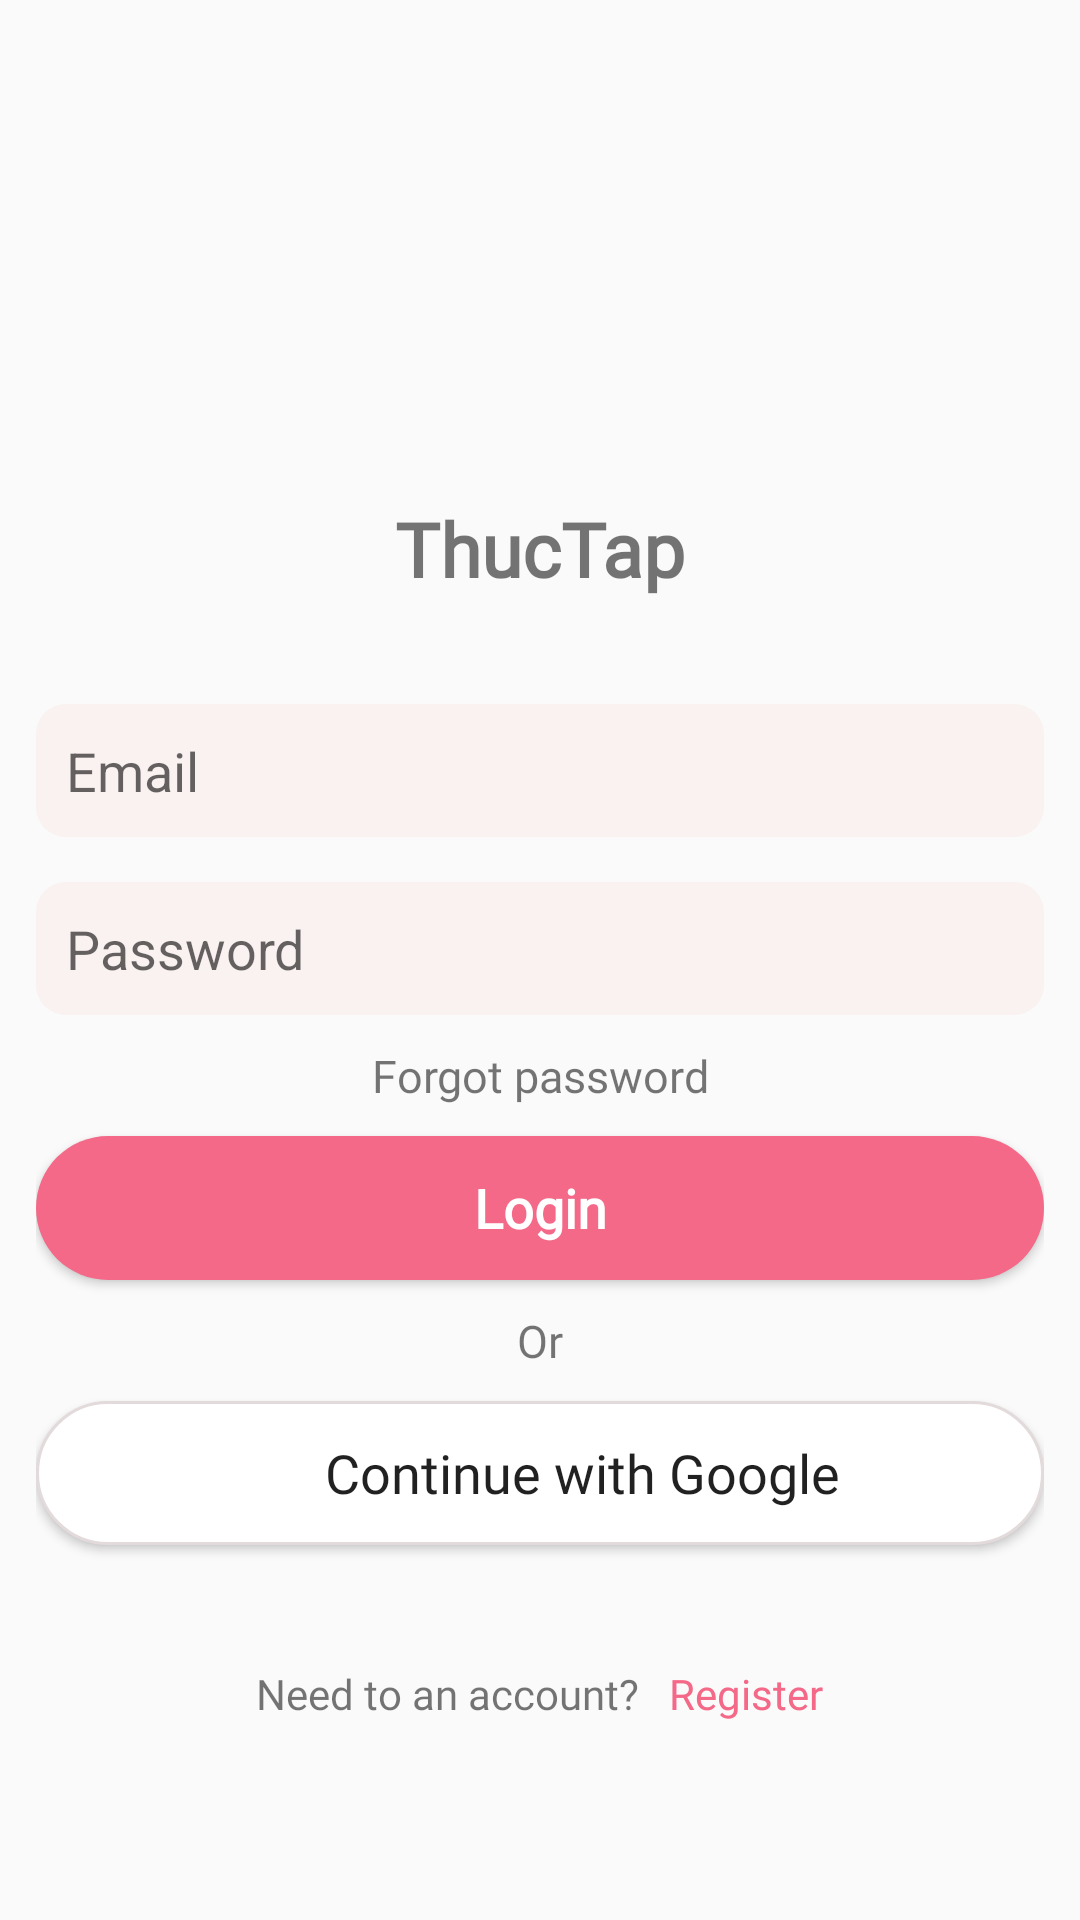

This screen was rendered from an Android layout file. Write that file and the resources it references.
<!-- AndroidManifest.xml: application theme Theme.Thuctapcuoiky -->
<!-- res/layout/fragment_login.xml -->
<?xml version="1.0" encoding="utf-8"?>
<LinearLayout xmlns:android="http://schemas.android.com/apk/res/android"
    xmlns:tools="http://schemas.android.com/tools"
    android:orientation="vertical"
    android:gravity="center"
    android:padding="@dimen/padding_layout_12sp"
    android:layout_width="match_parent"
    android:layout_height="match_parent"
    >

    <ImageView
        android:layout_width="@dimen/img_width_height_logo"
        android:layout_height="@dimen/img_width_height_logo"
        android:src="@drawable/icon_instagram"
        android:contentDescription="@string/app_name"
        android:layout_gravity="center"/>

    <TextView
        android:layout_width="wrap_content"
        android:layout_height="wrap_content"
        android:text="@string/app_name"
        android:textStyle="bold"
        android:fontFamily="@font/genos_semibold"
        android:textSize="@dimen/tv_main"
        android:layout_gravity="center"
        android:layout_margin="@dimen/margin_20sp"/>

    <EditText
        android:layout_width="match_parent"
        android:layout_height="wrap_content"
        android:background="@drawable/edit_text_background"
        android:layout_marginTop="@dimen/margin_15sp"
        android:hint="@string/email"
        android:padding="@dimen/padding_10sp"
        android:inputType="textEmailAddress"
        android:id="@+id/edtEmail"/>

    <EditText
        android:layout_width="match_parent"
        android:layout_height="wrap_content"
        android:background="@drawable/edit_text_background"
        android:layout_marginTop="@dimen/margin_15sp"
        android:hint="@string/password"
        android:padding="@dimen/padding_10sp"
        android:inputType="textPassword"
        android:id="@+id/edtPassword"/>

    <TextView
        android:layout_width="match_parent"
        android:layout_height="wrap_content"
        android:layout_marginTop="@dimen/margin_10sp"
        android:fontFamily="@font/plus_jakarta_sans_font_wght"
        android:gravity="center"
        android:text="@string/forgot_password"
        android:textSize="@dimen/text_size_15sp"/>

    <Button
        android:id="@+id/btnLogin"
        android:layout_width="match_parent"
        android:layout_height="wrap_content"
        android:layout_marginVertical="@dimen/margin_10sp"
        android:background="@drawable/button_background"
        android:textColor="@color/colorWhite"
        android:textStyle="bold"
        android:fontFamily="@font/plus_jakarta_sans_font_wght"
        android:text="@string/login"
        android:textAllCaps="false"
        android:textSize="@dimen/text_size_18sp" />

    <TextView
        android:layout_width="match_parent"
        android:layout_height="wrap_content"
        android:fontFamily="@font/plus_jakarta_sans_font_wght"
        android:gravity="center"
        android:text="@string/or"
        android:textSize="@dimen/text_size_15sp"/>

    <Button
        android:id="@+id/btnLoginGG"
        android:layout_width="match_parent"
        android:layout_height="wrap_content"
        android:layout_marginVertical="10dp"
        android:background="@drawable/bg_button_white"
        android:drawableStart="@drawable/icon_google"
        android:fontFamily="@font/plus_jakarta_sans_font_wght"
        android:paddingStart="@dimen/padding_30sp"
        android:text="@string/continue_with_google"
        android:textAllCaps="false"
        android:textSize="@dimen/text_size_18sp"/>

    <LinearLayout
        android:layout_width="wrap_content"
        android:layout_height="wrap_content"
        android:orientation="horizontal"
        android:layout_marginTop="@dimen/margin_30sp">

        <TextView
            android:layout_width="wrap_content"
            android:layout_height="wrap_content"
            android:text="@string/need_to_an_account"
            android:fontFamily="@font/plus_jakarta_sans_font_wght"
            android:layout_marginEnd="@dimen/margin_10sp"/>
        <TextView
            android:id="@+id/tvRegister"
            android:layout_width="wrap_content"
            android:layout_height="wrap_content"
            android:text="@string/register"
            android:fontFamily="@font/plus_jakarta_sans_font_wght"
            android:textColor="@color/brinkPink"/>

    </LinearLayout>

</LinearLayout>
<!-- resources referenced by this layout -->
<resources>
  <color name="brinkPink">#F46888</color>
  <color name="colorWhite">#ffffff</color>
  <dimen name="img_width_height_logo">80sp</dimen>
  <dimen name="margin_10sp">10sp</dimen>
  <dimen name="margin_15sp">15sp</dimen>
  <dimen name="margin_20sp">20sp</dimen>
  <dimen name="margin_30sp">30sp</dimen>
  <dimen name="padding_10sp">10sp</dimen>
  <dimen name="padding_30sp">30sp</dimen>
  <dimen name="padding_layout_12sp">12sp</dimen>
  <dimen name="text_size_15sp">15sp</dimen>
  <dimen name="text_size_18sp">18sp</dimen>
  <dimen name="tv_main">25sp</dimen>
  <!-- drawable bg_button_white (drawable) -->
  <?xml version="1.0" encoding="UTF-8"?>
  <shape xmlns:android="http://schemas.android.com/apk/res/android" android:id="@+id/listview_background_shape">
      <padding android:left="@dimen/padding_2sp"
          android:top="@dimen/padding_2sp"
          android:right="@dimen/padding_2sp"
          android:bottom="@dimen/padding_2sp" />
      <stroke android:color="#E2DADB"
          android:width="@dimen/width_stroke"/>
      <corners android:radius="@dimen/radius_40sp" />
      <solid android:color="@color/colorWhite" />
  </shape>
  <!-- drawable button_background (drawable) -->
  <?xml version="1.0" encoding="UTF-8"?>
  <shape xmlns:android="http://schemas.android.com/apk/res/android" android:id="@+id/listview_background_shape">
      <padding android:left="@dimen/padding_2sp"
          android:top="@dimen/padding_2sp"
          android:right="@dimen/padding_2sp"
          android:bottom="@dimen/padding_2sp" />
      <corners android:radius="@dimen/radius_40sp" />
      <solid android:color="@color/brinkPink" />
  </shape>
  <!-- drawable edit_text_background (drawable) -->
  <?xml version="1.0" encoding="UTF-8"?>
  <shape xmlns:android="http://schemas.android.com/apk/res/android" android:id="@+id/listview_background_shape">
      <padding android:left="@dimen/padding_10sp"
          android:top="@dimen/padding_2sp"
          android:right="@dimen/padding_2sp"
          android:bottom="@dimen/padding_2sp" />
      <corners android:radius="@dimen/radius_10sp" />
      <solid android:color="@color/amour" />
  </shape>
  <string name="app_name">ThucTap</string>
  <string name="continue_with_google">Continue with Google</string>
  <string name="email">Email</string>
  <string name="forgot_password">Forgot password</string>
  <string name="login">Login</string>
  <string name="need_to_an_account">Need to an account?</string>
  <string name="or">Or</string>
  <string name="password">Password</string>
  <string name="register">Register</string>
  <style name="Theme.Thuctapcuoiky" parent="Theme.AppCompat.DayNight.NoActionBar">
          
          <item name="colorPrimary">@color/colorPrimary</item>
          <item name="colorPrimaryVariant">@color/colorPrimary</item>
          <item name="colorOnPrimary">@color/colorWhite</item>
          
          <item name="colorSecondary">@color/colorAccent</item>
          <item name="colorSecondaryVariant">@color/colorAccent</item>
          <item name="colorOnSecondary">@color/colorBlack</item>
          
          <item name="android:statusBarColor">?attr/colorPrimaryVariant</item>
          
      </style>
  <dimen name="padding_2sp">2sp</dimen>
  <dimen name="width_stroke">1sp</dimen>
  <dimen name="radius_40sp">40sp</dimen>
  <dimen name="radius_10sp">10sp</dimen>
  <color name="amour">#FAF1F1</color>
  <color name="colorPrimary">#455cde</color>
  <color name="colorAccent">#c2bdbf</color>
  <color name="colorBlack">#000000</color>
</resources>
